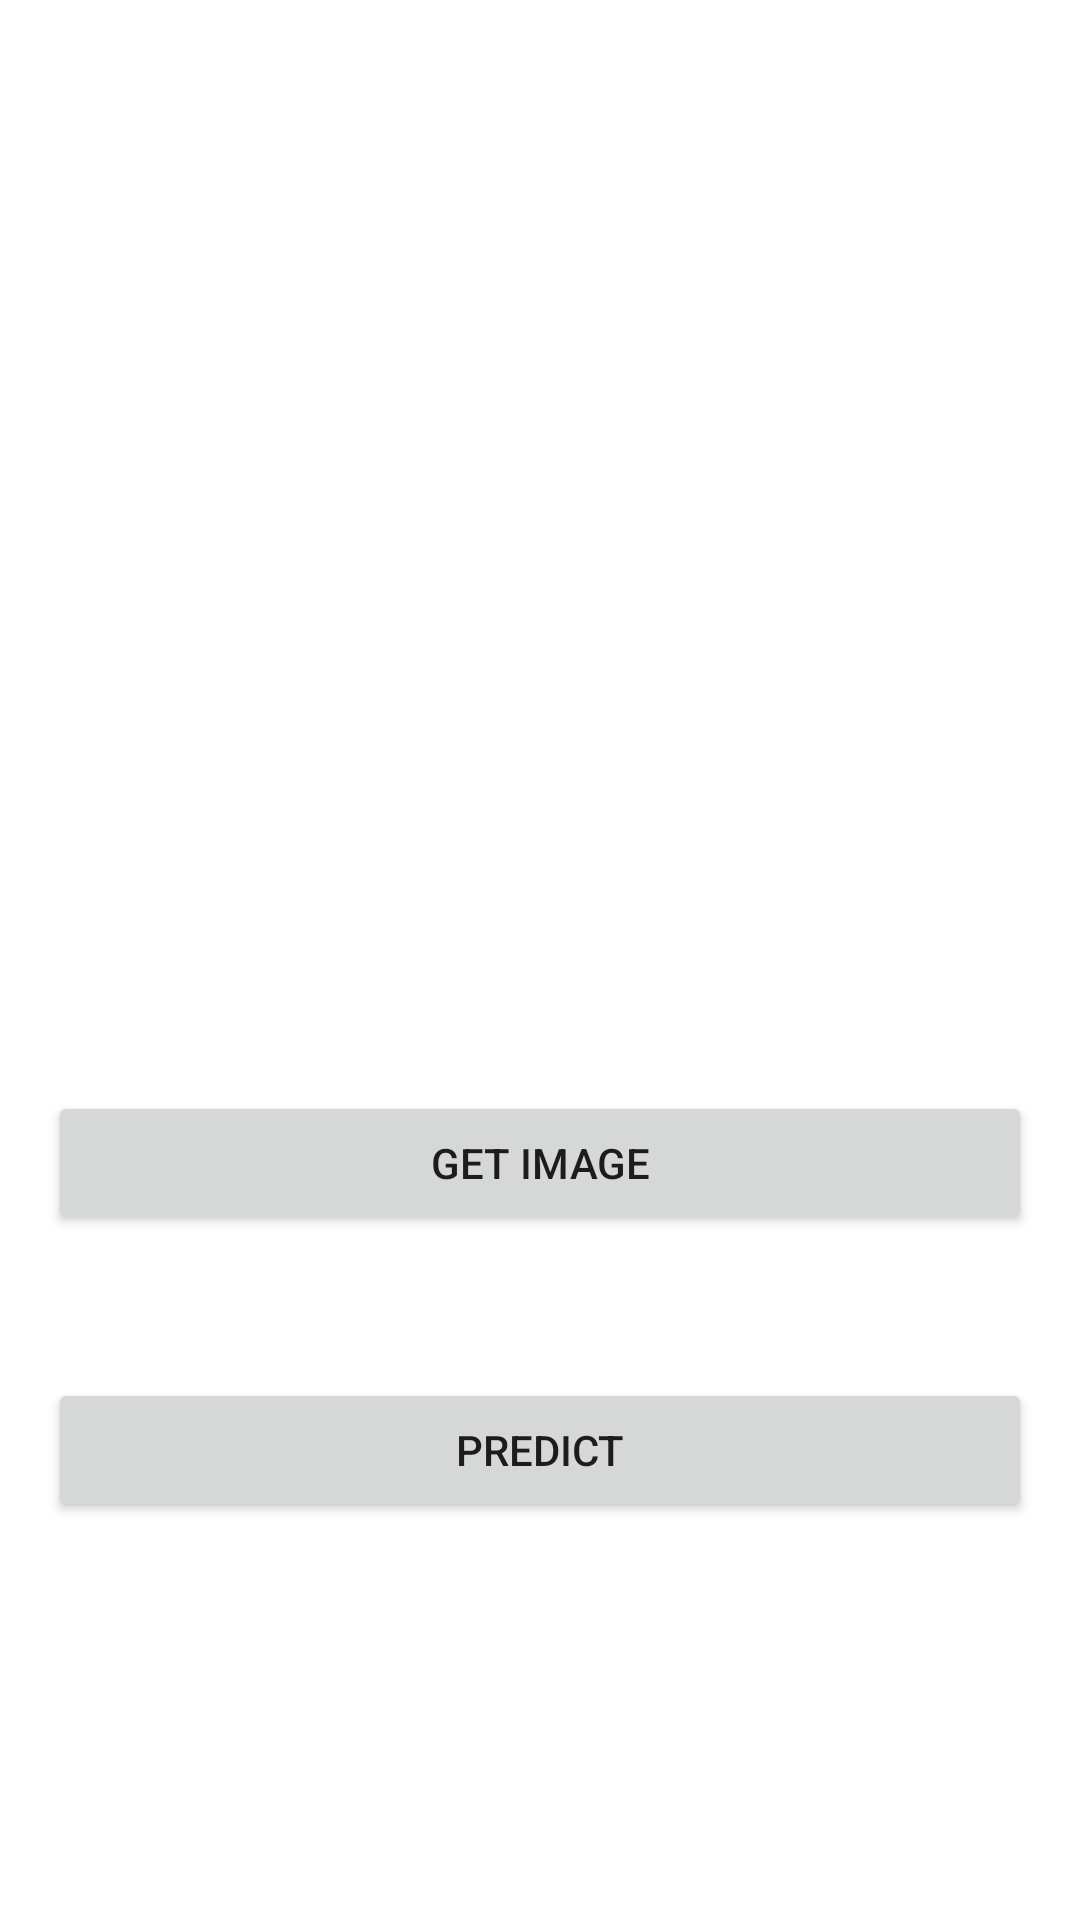

Produce the Android XML layout that renders to this screen, including the resource entries it uses.
<!-- AndroidManifest.xml: application theme Theme.AFLFirePred -->
<!-- res/layout/activity_gallery_image.xml -->
<?xml version="1.0" encoding="utf-8"?>
<androidx.constraintlayout.widget.ConstraintLayout xmlns:android="http://schemas.android.com/apk/res/android"
    xmlns:app="http://schemas.android.com/apk/res-auto"
    xmlns:tools="http://schemas.android.com/tools"
    android:layout_width="match_parent"
    android:layout_height="match_parent"
    tools:context=".GalleryImageActivity"
    android:padding="16dp">

    <ImageView
        android:id="@+id/imageView"
        android:layout_width="match_parent"
        android:layout_height="300dp"
        app:layout_constraintEnd_toEndOf="parent"
        app:layout_constraintStart_toStartOf="parent"
        app:layout_constraintTop_toTopOf="parent" />

    <Button
        android:id="@+id/getImageButton"
        android:layout_width="match_parent"
        android:layout_height="wrap_content"
        android:text="Get Image"
        app:layout_constraintBottom_toTopOf="@id/predictImgButton"
        app:layout_constraintEnd_toEndOf="parent"
        app:layout_constraintStart_toStartOf="parent"
        app:layout_constraintTop_toBottomOf="@+id/imageView" />

    <Button
        android:id="@+id/predictImgButton"
        android:layout_width="match_parent"
        android:layout_height="wrap_content"
        android:text="Predict"
        app:layout_constraintBottom_toTopOf="@id/resultText"
        app:layout_constraintEnd_toEndOf="parent"
        app:layout_constraintStart_toStartOf="parent"
        app:layout_constraintTop_toBottomOf="@+id/getImageButton" />


    <TextView
        android:id="@+id/resultText"
        android:layout_width="match_parent"
        android:layout_height="wrap_content"
        android:textColor="@color/black"
        android:textSize="16sp"
        app:layout_constraintBottom_toBottomOf="parent"
        app:layout_constraintEnd_toEndOf="parent"
        app:layout_constraintStart_toStartOf="parent"
        app:layout_constraintTop_toBottomOf="@+id/predictImgButton"
        tools:text="Result" />

</androidx.constraintlayout.widget.ConstraintLayout>
<!-- resources referenced by this layout -->
<resources>
  <style name="Theme.AFLFirePred" parent="Theme.MaterialComponents.DayNight.DarkActionBar">
          
          <item name="colorPrimary">@color/purple_500</item>
          <item name="colorPrimaryVariant">@color/purple_700</item>
          <item name="colorOnPrimary">@color/white</item>
          
          <item name="colorSecondary">@color/teal_200</item>
          <item name="colorSecondaryVariant">@color/teal_700</item>
          <item name="colorOnSecondary">@color/black</item>
          
          <item name="android:statusBarColor" tools:targetApi="l">?attr/colorPrimaryVariant</item>
          
      </style>
  <!-- not gathered from this repository: default colours our renderer supplied (Android Studio template values) -->
  <color name="purple_500">#FF6200EE</color>
  <color name="purple_700">#FF3700B3</color>
  <color name="teal_200">#FF03DAC5</color>
  <color name="teal_700">#FF018786</color>
  <color name="black">#FF000000</color>
  <color name="white">#FFFFFFFF</color>
</resources>
